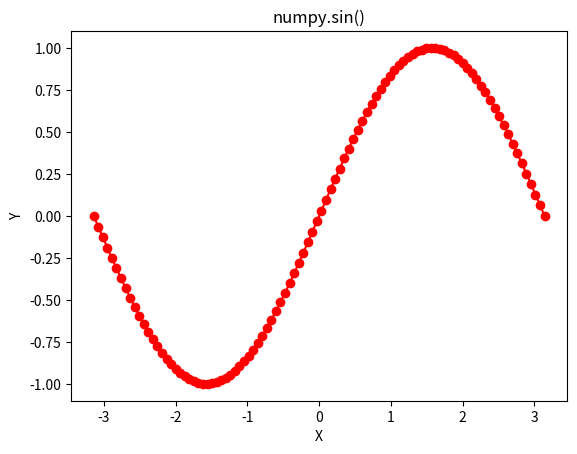

The script that saved this image:
#Import needed libraries
import numpy as np;
import matplotlib.pyplot as plt;
import csv;

#Make arrays to hold values
in_array = np.linspace(-np.pi, np.pi, 100)
out_array = np.sin(in_array)
together = np.stack((in_array, out_array), axis=1) 
header = ['Position', 'Sine Value']
    
#Print values
print("in_array : ", in_array)
print("\nout_array : ", out_array)
print(together)
 
# Plot curve
plt.plot(in_array, out_array, color = 'red', marker = "o")
plt.title("numpy.sin()")
plt.xlabel("X")
plt.ylabel("Y")
plt.show()


with open('Sine data.csv', 'w', newline='') as f:
    writer = csv.writer(f)
    writer.writerow(header)
    writer.writerows(together)
